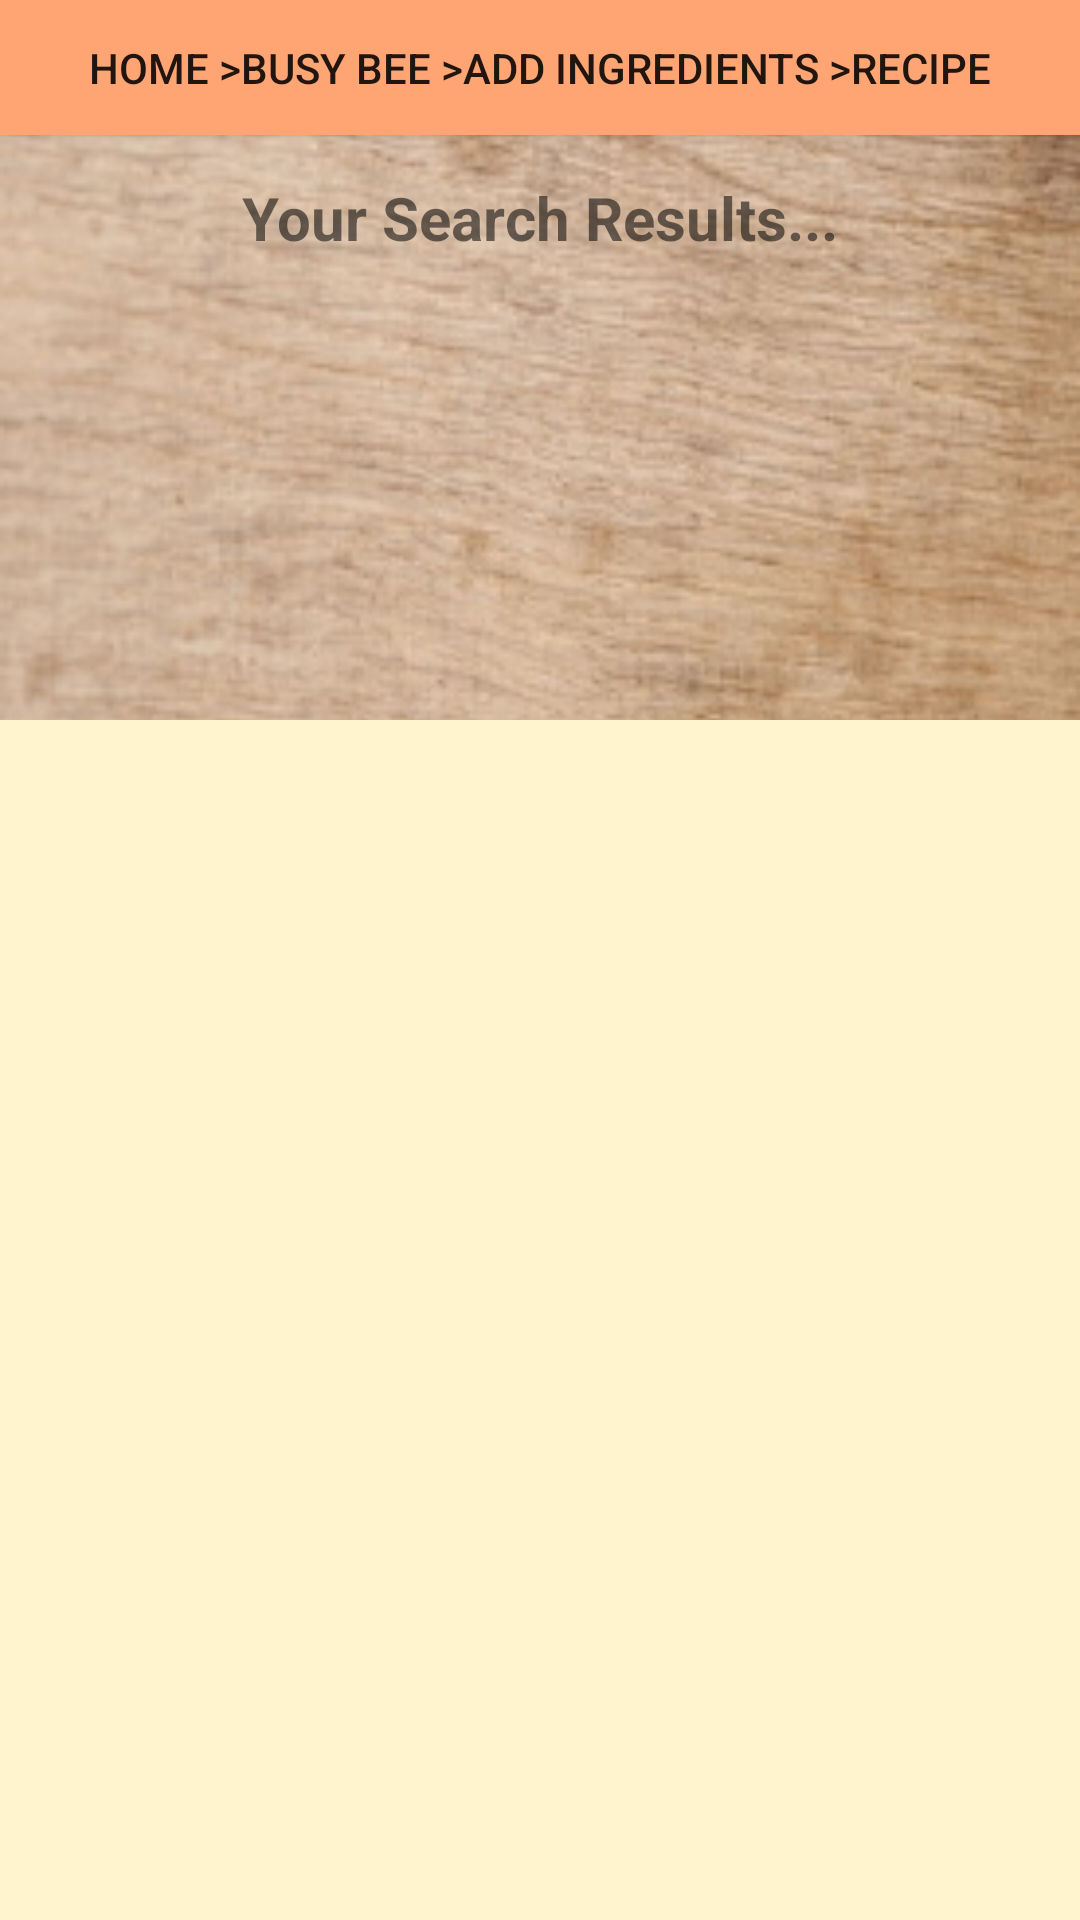

Write the Android layout XML for this screen, with the resource values it uses.
<!-- AndroidManifest.xml: application theme CustomActionBarTheme -->
<!-- res/layout/ingreresults.xml -->
<RelativeLayout xmlns:android="http://schemas.android.com/apk/res/android"
    xmlns:tools="http://schemas.android.com/tools"
    android:layout_width="match_parent"
    android:layout_height="match_parent"
    android:background="@drawable/back"
    tools:context="com.example.cookpronto2.Ingreresults" >

    <ListView
        android:id="@+id/lv3"
        android:layout_width="match_parent"
        android:layout_height="400dp"
        android:layout_alignParentBottom="true" 
        android:background="#fff4ce">

    </ListView>

    <Button
        android:id="@+id/path4"
        android:layout_width="match_parent"
        android:layout_height="45dp"
        android:layout_alignParentLeft="true"
        android:layout_alignParentTop="true"
        android:background="#FFA473"
        android:paddingTop="0px"
        android:text="Home >Busy Bee >Add Ingredients >Recipe" />

    <TextView
        android:id="@+id/text_results"
        android:layout_width="wrap_content"
        android:layout_height="wrap_content"
        android:layout_below="@+id/path4"
        android:layout_centerHorizontal="true"
        android:layout_marginTop="14dp"
        android:text="Your Search Results..."
        android:textStyle="bold"
        android:textSize="20sp" />
    
</RelativeLayout>
<!-- resources referenced by this layout -->
<resources>
  <!-- drawable back: png bitmap (drawable, 206340 bytes) -->
  <style name="CustomActionBarTheme" parent="@style/Theme.AppCompat.Light.DarkActionBar">
          <item name="android:actionBarStyle">@style/MyActionBar</item>
           
  
          
          <item name="actionBarStyle">@style/MyActionBar</item>
      </style>
  <style name="MyActionBar" parent="@style/Widget.AppCompat.Light.ActionBar.Solid.Inverse">
          <item name="android:background">@drawable/red</item>
  
          
          <item name="background">@drawable/red</item>
      </style>
  <!-- drawable red: png bitmap (drawable, 143 bytes) -->
</resources>
